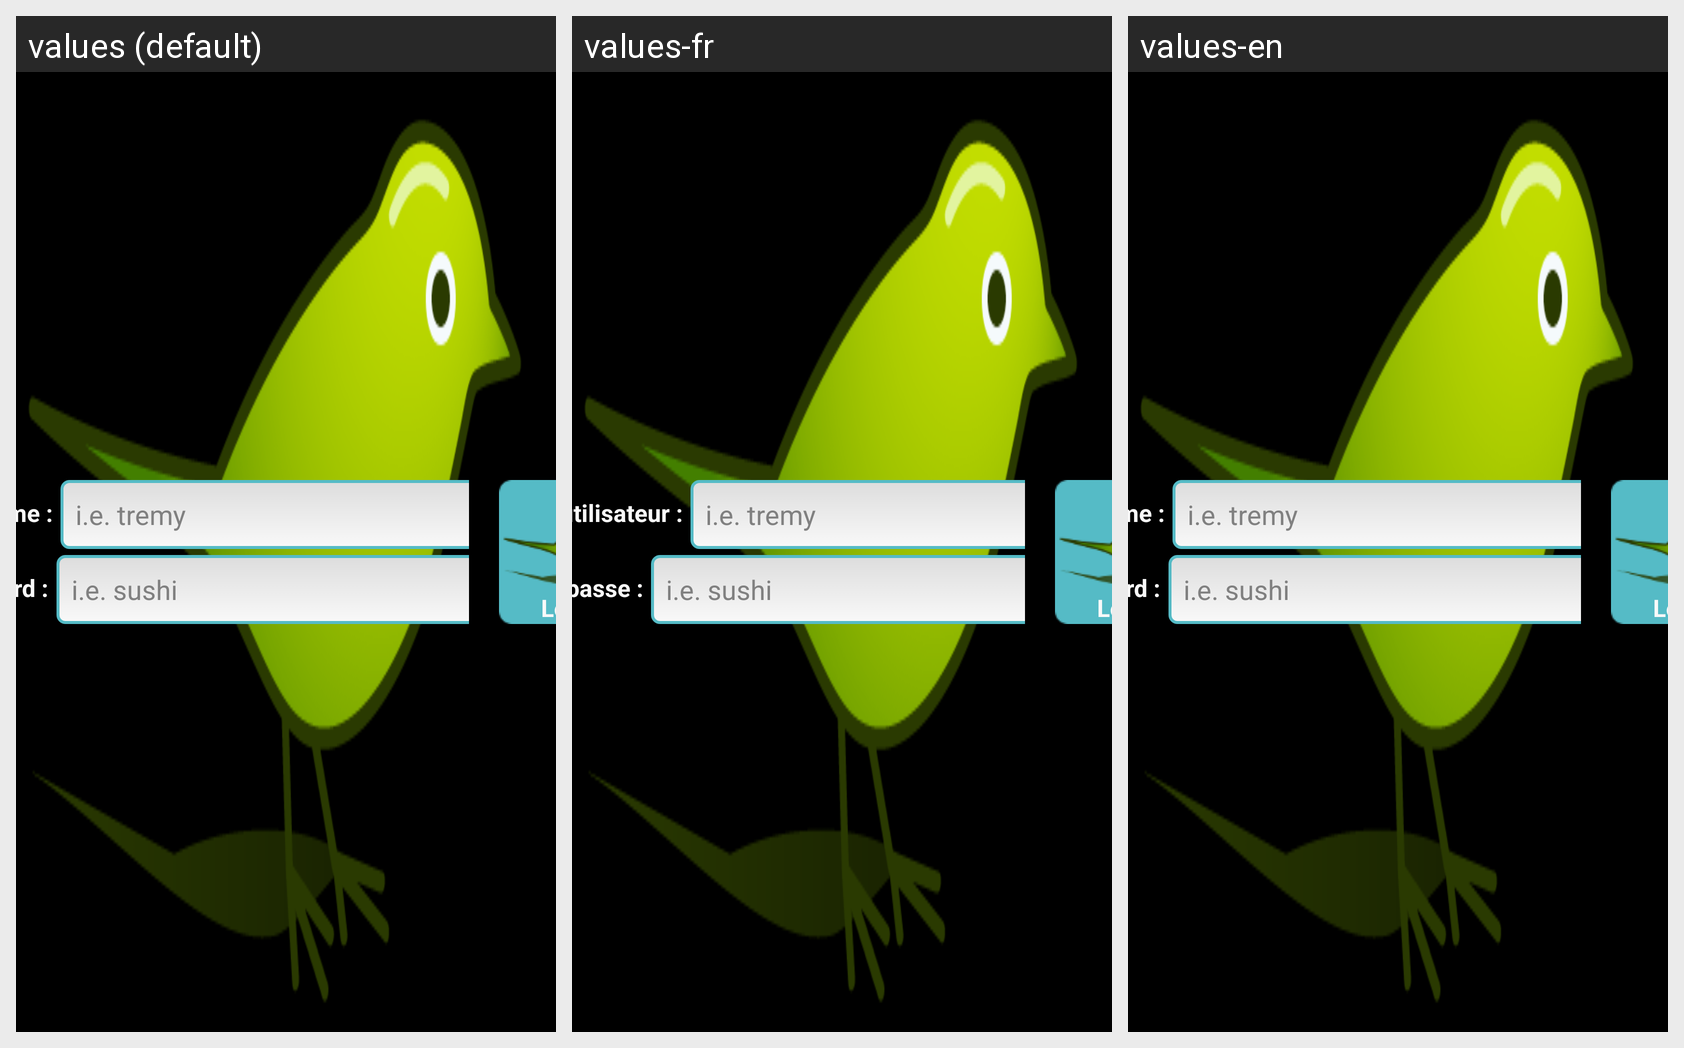

The Android screen above is rendered under several locales of the same app. Produce the string resources it draws, with the default and per-locale values.
Android screen res/layout/luscinia.xml rendered under 3 locales, left to right: values (default), values-fr, values-en. Device: Nexus 5 (rendered at 1080×1920; each locale shown at half size, 540×960, under a caption strip naming it); theme android:Theme.NoTitleBar.Fullscreen.
Strings drawn on this screen, with the default value and each locale's value (text and hints the layout hard-codes, and strings that could not be matched under every locale, appear in the picture but are not listed):

username
  values: Username :
  values-fr: Nom d'utilisateur :
  values-en: Username :

username_hint
  values: i.e. tremy
  values-fr: i.e. tremy
  values-en: i.e. tremy

password
  values: Password :
  values-fr: Mot de passe :
  values-en: Password :

password_hint
  values: i.e. sushi
  values-fr: i.e. sushi
  values-en: i.e. sushi

login
  values: Login
  values-fr: Login
  values-en: Login
